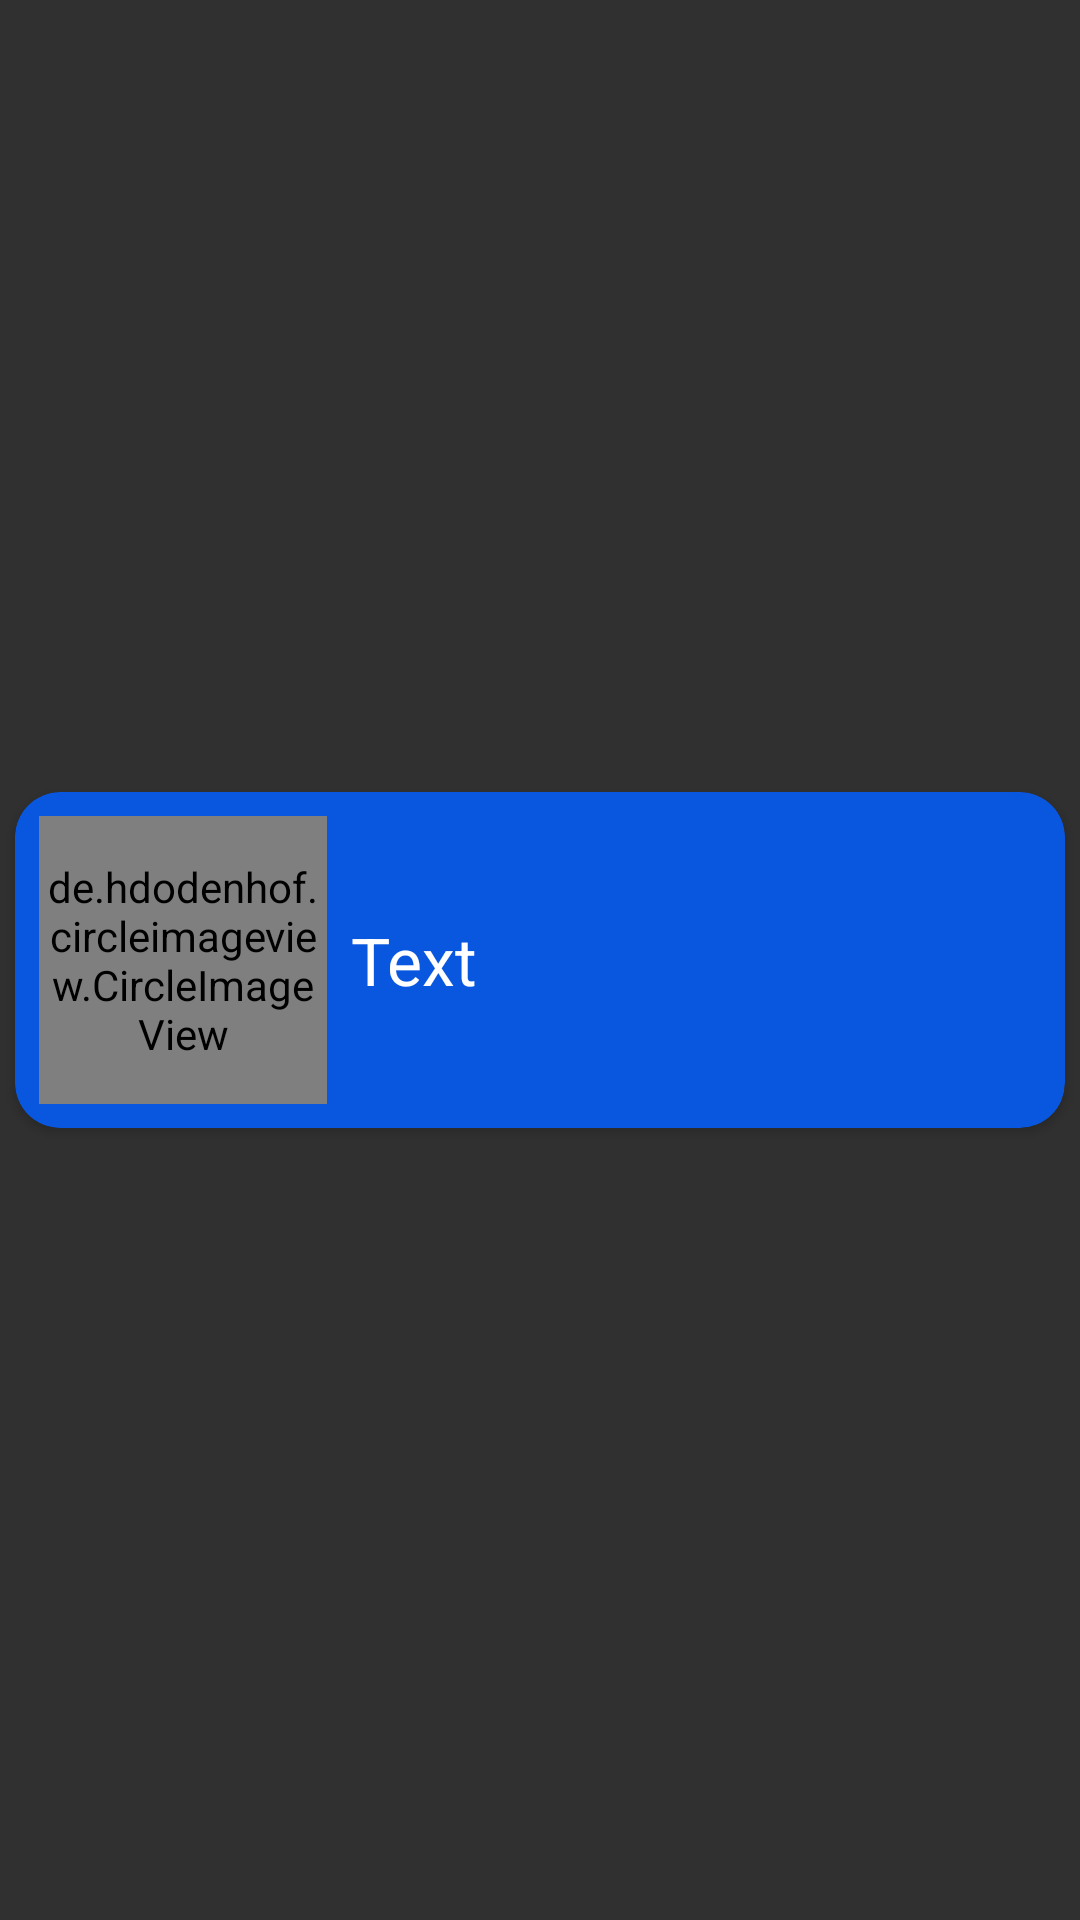

Reconstruct the res/layout file that produces this screen, plus the resources it refers to.
<!-- AndroidManifest.xml: application theme Theme.DoctorSalah -->
<!-- res/layout/card_sub_item.xml -->
<?xml version="1.0" encoding="utf-8"?>
<androidx.constraintlayout.widget.ConstraintLayout xmlns:android="http://schemas.android.com/apk/res/android"
    xmlns:app="http://schemas.android.com/apk/res-auto"
    android:layout_width="match_parent"
    android:layout_height="wrap_content">


    <androidx.cardview.widget.CardView
        android:layout_width="match_parent"
        android:layout_height="wrap_content"
        android:layout_margin="5dp"
        app:cardBackgroundColor="@color/blue"
        app:cardCornerRadius="15dp"
        app:layout_constraintBottom_toBottomOf="parent"
        app:layout_constraintEnd_toEndOf="parent"
        app:layout_constraintStart_toStartOf="parent"
        app:layout_constraintTop_toTopOf="parent">

        <androidx.constraintlayout.widget.ConstraintLayout
            android:layout_width="match_parent"
            android:layout_height="match_parent">

            <de.hdodenhof.circleimageview.CircleImageView
                android:id="@+id/profile_image"
                android:layout_width="96dp"
                android:layout_height="96dp"
                android:layout_marginStart="8dp"
                android:layout_marginTop="8dp"
                android:layout_marginBottom="8dp"
                android:src="@drawable/doctor"
                app:civ_border_color="@color/white"
                app:civ_border_width="2dp"
                app:layout_constraintBottom_toBottomOf="parent"
                app:layout_constraintStart_toStartOf="parent"
                app:layout_constraintTop_toTopOf="parent" />

            <TextView
                android:id="@+id/tv_sub_title"
                android:layout_width="0dp"
                android:layout_height="wrap_content"
                android:layout_marginStart="8dp"
                android:layout_marginTop="8dp"
                android:layout_marginEnd="8dp"
                android:layout_marginBottom="8dp"
                android:text="Text"
                android:textColor="@color/white"
                android:textSize="22sp"
                app:layout_constraintBottom_toBottomOf="@+id/profile_image"
                app:layout_constraintEnd_toEndOf="parent"
                app:layout_constraintStart_toEndOf="@+id/profile_image"
                app:layout_constraintTop_toTopOf="@+id/profile_image" />

        </androidx.constraintlayout.widget.ConstraintLayout>
    </androidx.cardview.widget.CardView>

</androidx.constraintlayout.widget.ConstraintLayout>
<!-- resources referenced by this layout -->
<resources>
  <color name="blue">#0957DE</color>
  <color name="white">#FFFFFFFF</color>
  <style name="Theme.DoctorSalah" parent="Theme.AppCompat">
          
          <item name="colorPrimary">@color/purple_500</item>
          <item name="colorPrimaryVariant">@color/purple_700</item>
          <item name="colorOnPrimary">@color/white</item>
  
          
          <item name="colorSecondary">@color/purple_500</item>
          <item name="colorSecondaryVariant">@color/purple_700</item>
          <item name="colorOnSecondary">@color/white</item>
          
          <item name="android:statusBarColor">?attr/colorPrimaryVariant</item>
          
      </style>
  <color name="purple_500">#156BFF</color>
  <color name="purple_700">#0040FF</color>
</resources>
